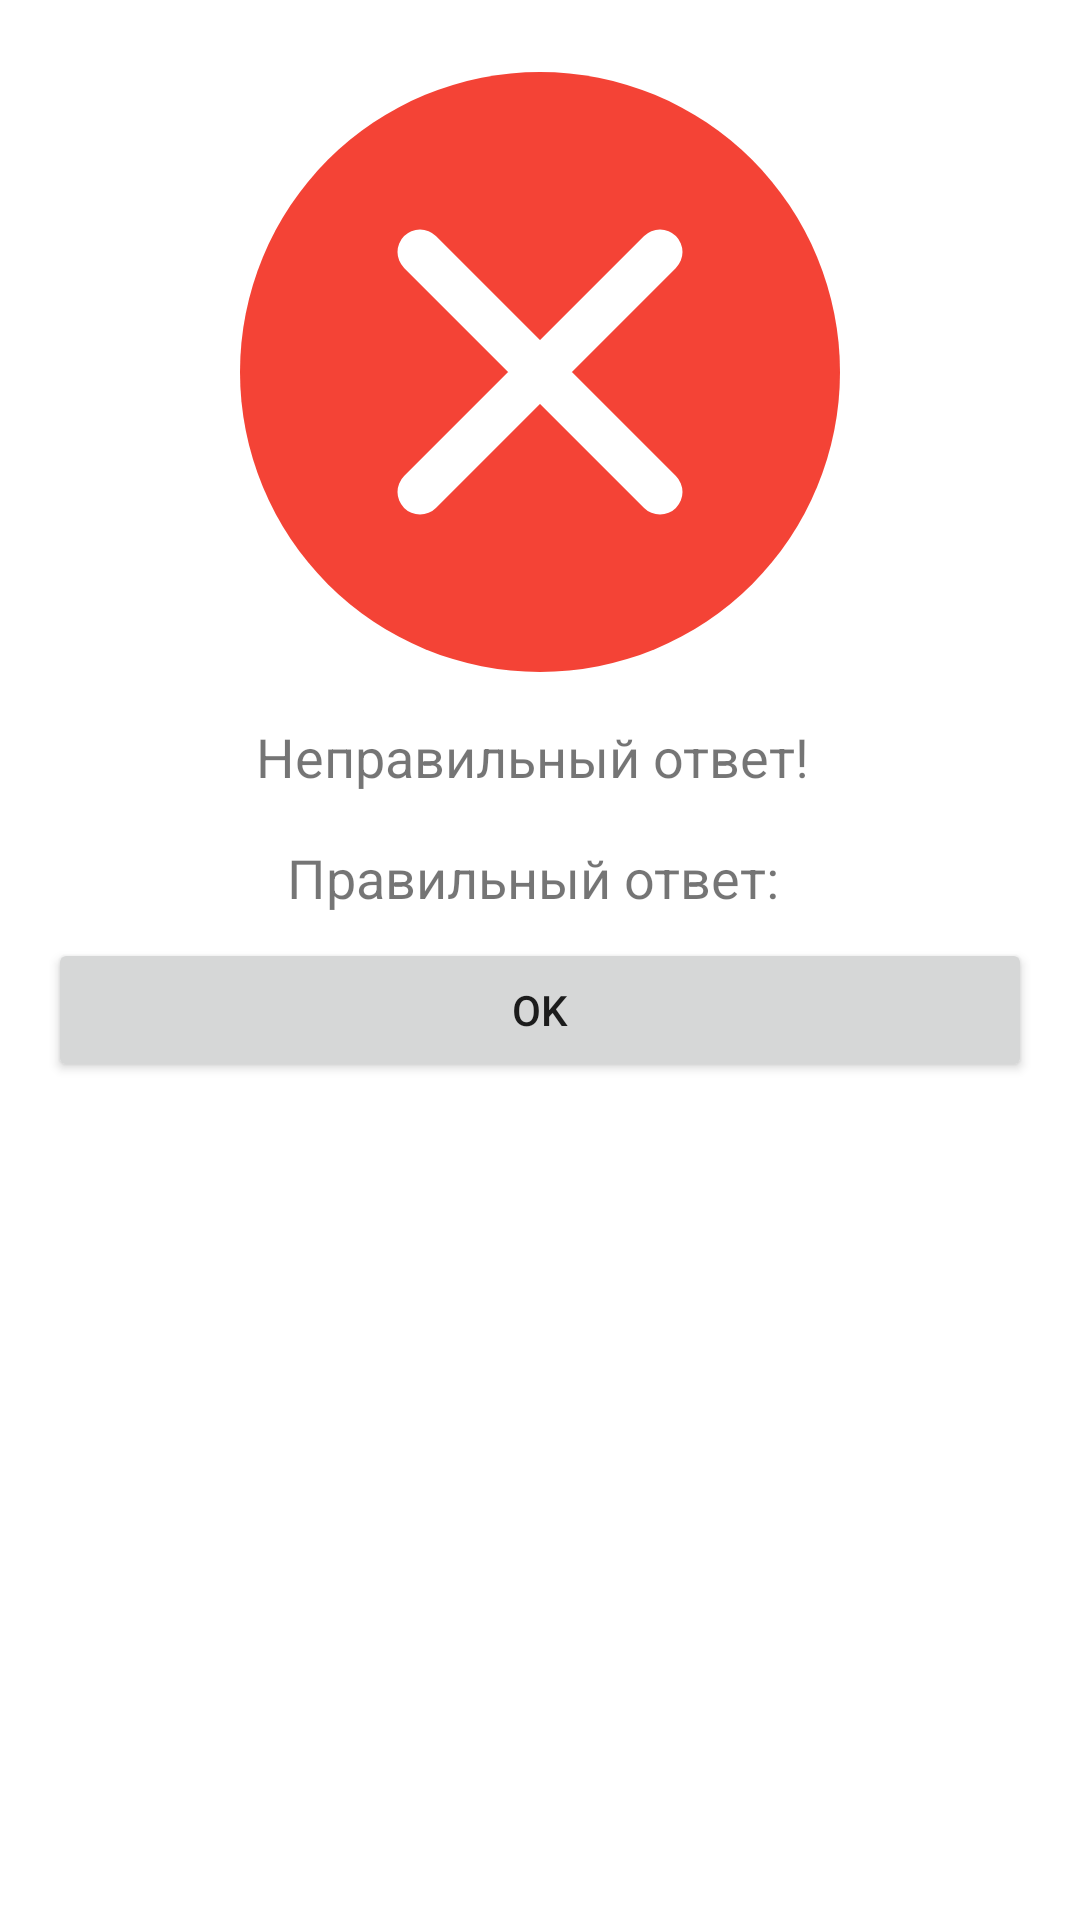

Produce the Android XML layout that renders to this screen, including the resource entries it uses.
<!-- AndroidManifest.xml: application theme Theme.ITQuiz -->
<!-- res/layout/dialog_incorrect.xml -->
<?xml version="1.0" encoding="utf-8"?>
<LinearLayout xmlns:android="http://schemas.android.com/apk/res/android"
    android:layout_width="match_parent"
    android:layout_height="wrap_content"
    android:orientation="vertical"
    android:padding="16dp">

    <ImageView

        android:layout_width="wrap_content"
        android:layout_height="wrap_content"
        android:layout_gravity="center_horizontal"
        android:layout_marginHorizontal="16dp"
        android:layout_marginTop="8dp"
        android:baselineAligned="false"
        android:src="@drawable/icon_incorrect" />

    <TextView
        android:id="@+id/tvIncorrectAnswers"
        android:layout_width="wrap_content"
        android:layout_height="wrap_content"
        android:layout_gravity="center_horizontal"
        android:layout_marginTop="16dp"
        android:text="Неправильный ответ! "
        android:textSize="18sp" />
    <TextView
        android:id="@+id/tvCorrectAnswerDialog"
        android:layout_width="wrap_content"
        android:layout_height="wrap_content"
        android:layout_gravity="center_horizontal"
        android:layout_marginTop="16dp"
        android:text="Правильный ответ: "
        android:textSize="18sp" />

    <Button
        android:id="@+id/btnOk"
        android:layout_width="match_parent"
        android:layout_height="wrap_content"
        android:layout_marginTop="8dp"
        android:text="OK"
        android:textAllCaps="true" />
</LinearLayout>
<!-- resources referenced by this layout -->
<resources>
  <!-- drawable icon_incorrect (drawable) -->
  <vector xmlns:android="http://schemas.android.com/apk/res/android"
      android:width="200dp"
      android:height="200dp"
      android:viewportWidth="200"
      android:viewportHeight="200">
  
      <path
          android:fillColor="#F44336"
          android:pathData="M100,100m-100,0a100,100 0 1,0 200,0a100,100 0 1,0 -200,0" />
      <path
          android:fillColor="#FFFFFF"
          android:pathData="M60,60 L140,140 M60,140 L140,60"
          android:strokeWidth="15"
          android:strokeColor="#FFFFFF"
          android:strokeLineCap="round" />
  </vector>
  <style name="Theme.ITQuiz" parent="Theme.MaterialComponents.DayNight.DarkActionBar">
          <item name="colorPrimary">@color/colorPrimary</item>
          <item name="colorPrimaryVariant">@color/colorPrimaryDark</item>
          <item name="colorOnPrimary">@color/white</item>
          <item name="colorSecondary">@color/colorAccent</item>
          <item name="colorOnSecondary">@color/black</item>
      </style>
  <color name="colorPrimary">#4CAF50</color>
  <color name="colorPrimaryDark">#388E3C</color>
  <color name="white">#FFFFFFFF</color>
  <color name="colorAccent">#FFC107</color>
  <color name="black">#FF000000</color>
</resources>
